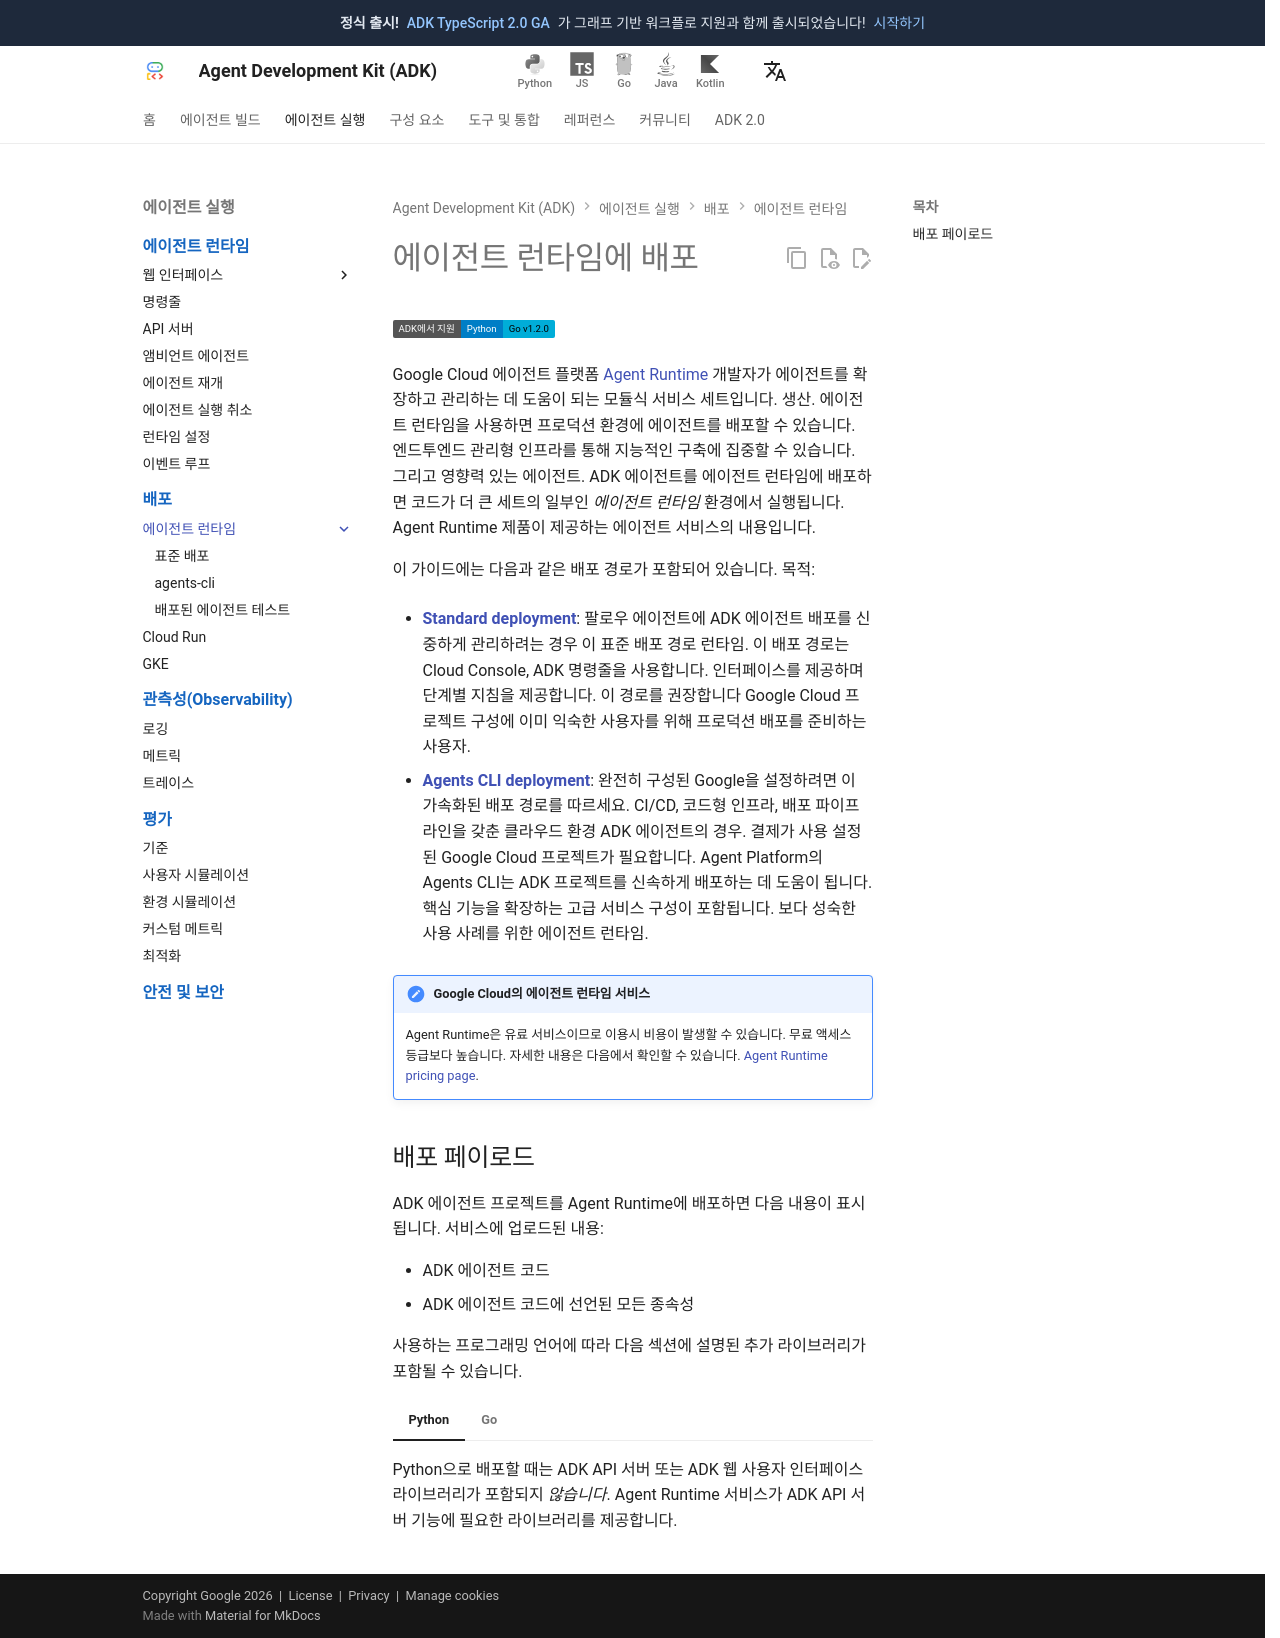

repository: adk-labs/adk-docs · page: ko/deploy/agent-runtime/index.html · generator: mkdocs

# 에이전트 런타임에 배포

<div class="language-support-tag" title="Agent Runtime은 현재 Python과 Go를 지원합니다.">
    <span class="lst-supported">ADK에서 지원</span><span class="lst-python">Python</span><span class="lst-go">Go v1.2.0</span>
</div>

Google Cloud 에이전트 플랫폼
[Agent Runtime](https://cloud.google.com/vertex-ai/generative-ai/docs/agent-engine/overview)
개발자가 에이전트를 확장하고 관리하는 데 도움이 되는 모듈식 서비스 세트입니다.
생산. 에이전트 런타임을 사용하면 프로덕션 환경에 에이전트를 배포할 수 있습니다.
엔드투엔드 관리형 인프라를 통해 지능적인 구축에 집중할 수 있습니다.
그리고 영향력 있는 에이전트. ADK 에이전트를 에이전트 런타임에 배포하면 코드가
더 큰 세트의 일부인 *에이전트 런타임* 환경에서 실행됩니다.
Agent Runtime 제품이 제공하는 에이전트 서비스의 내용입니다.

이 가이드에는 다음과 같은 배포 경로가 포함되어 있습니다.
목적:

* **[Standard deployment](/deploy/agent-runtime/deploy/)**: 팔로우
    에이전트에 ADK 에이전트 배포를 신중하게 관리하려는 경우 이 표준 배포 경로
    런타임. 이 배포 경로는 Cloud Console, ADK 명령줄을 사용합니다.
    인터페이스를 제공하며 단계별 지침을 제공합니다. 이 경로를 권장합니다
    Google Cloud 프로젝트 구성에 이미 익숙한 사용자를 위해
    프로덕션 배포를 준비하는 사용자.

* **[Agents CLI deployment](/deploy/agent-runtime/agents-cli/)**:
    완전히 구성된 Google을 설정하려면 이 가속화된 배포 경로를 따르세요.
    CI/CD, 코드형 인프라, 배포 파이프라인을 갖춘 클라우드 환경
    ADK 에이전트의 경우. 결제가 사용 설정된 Google Cloud 프로젝트가 필요합니다.
    Agent Platform의 Agents CLI는 ADK 프로젝트를 신속하게 배포하는 데 도움이 됩니다.
    핵심 기능을 확장하는 고급 서비스 구성이 포함됩니다.
    보다 성숙한 사용 사례를 위한 에이전트 런타임.

!!! note "Google Cloud의 에이전트 런타임 서비스"

    Agent Runtime은 유료 서비스이므로 이용시 비용이 발생할 수 있습니다.
    무료 액세스 등급보다 높습니다. 자세한 내용은 다음에서 확인할 수 있습니다.
    [Agent Runtime pricing page](https://cloud.google.com/vertex-ai/pricing#vertex-ai-agent-engine).

## 배포 페이로드 {#payload}

ADK 에이전트 프로젝트를 Agent Runtime에 배포하면 다음 내용이 표시됩니다.
서비스에 업로드된 내용:

- ADK 에이전트 코드
- ADK 에이전트 코드에 선언된 모든 종속성

사용하는 프로그래밍 언어에 따라 다음 섹션에 설명된 추가 라이브러리가 포함될 수 있습니다.

=== "Python"

    Python으로 배포할 때는 ADK API 서버 또는 ADK 웹 사용자 인터페이스 라이브러리가 포함되지 *않습니다*. Agent Runtime 서비스가 ADK API 서버 기능에 필요한 라이브러리를 제공합니다.

=== "Go"

    Go로 배포할 때는 전용 ADK API 서버가 포함*됩니다*.
